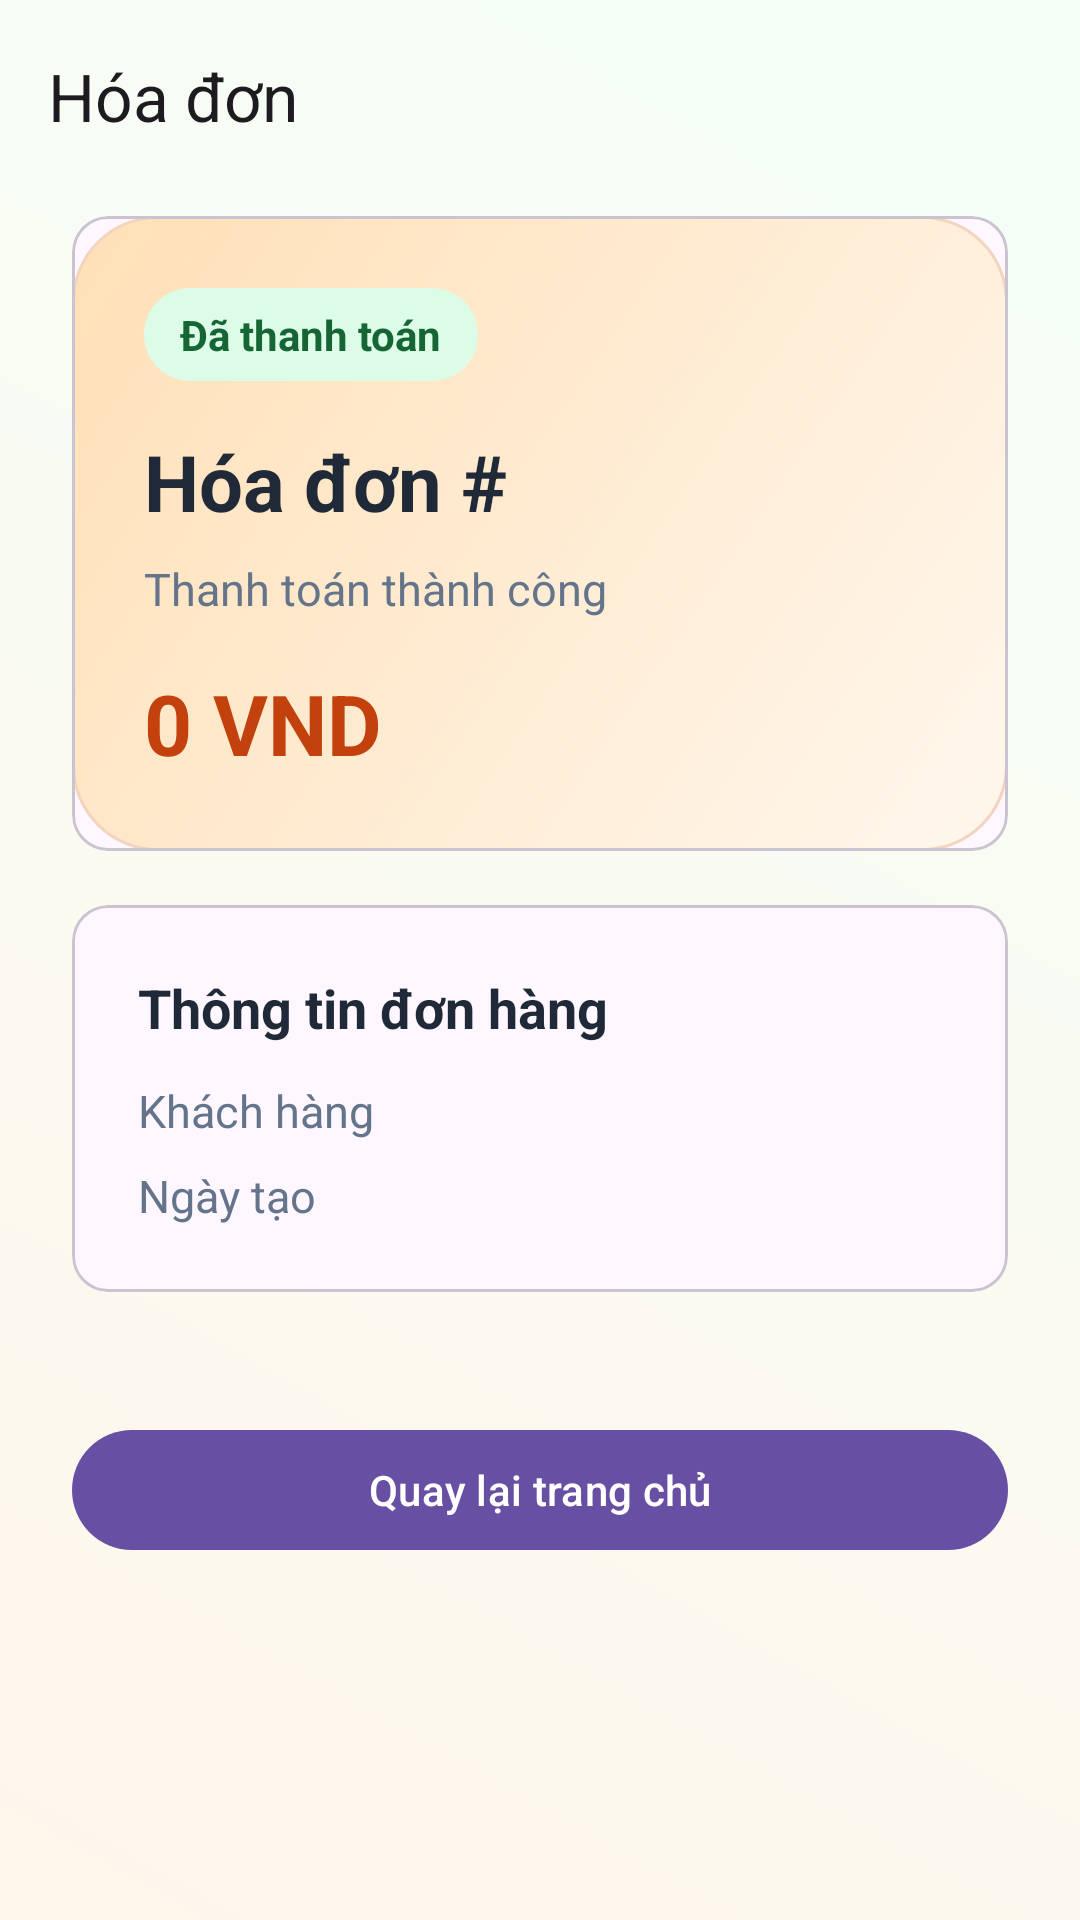

Android layout source for this screen:
<!-- AndroidManifest.xml: application theme Theme.Miniprj2 -->
<!-- res/layout/activity_invoice.xml -->
<?xml version="1.0" encoding="utf-8"?>
<LinearLayout xmlns:android="http://schemas.android.com/apk/res/android"
    xmlns:app="http://schemas.android.com/apk/res-auto"
    android:id="@+id/invoiceRoot"
    android:layout_width="match_parent"
    android:layout_height="match_parent"
    android:background="@drawable/bg_screen_gradient"
    android:orientation="vertical">

    <com.google.android.material.appbar.MaterialToolbar
        android:id="@+id/toolbar"
        android:layout_width="match_parent"
        android:layout_height="wrap_content"
        android:paddingHorizontal="8dp"
        app:title="Hóa đơn" />

    <androidx.core.widget.NestedScrollView
        android:layout_width="match_parent"
        android:layout_height="match_parent"
        android:clipToPadding="false"
        android:fillViewport="true">

        <LinearLayout
            android:layout_width="match_parent"
            android:layout_height="wrap_content"
            android:orientation="vertical"
            android:paddingStart="24dp"
            android:paddingTop="8dp"
            android:paddingEnd="24dp"
            android:paddingBottom="24dp">

            <com.google.android.material.card.MaterialCardView
                android:layout_width="match_parent"
                android:layout_height="wrap_content"
                app:cardElevation="0dp">

                <LinearLayout
                    android:layout_width="match_parent"
                    android:layout_height="wrap_content"
                    android:background="@drawable/bg_hero_gradient"
                    android:orientation="vertical"
                    android:padding="24dp">

                    <TextView
                        android:layout_width="wrap_content"
                        android:layout_height="wrap_content"
                        android:background="@drawable/bg_success_pill"
                        android:paddingStart="12dp"
                        android:paddingTop="6dp"
                        android:paddingEnd="12dp"
                        android:paddingBottom="6dp"
                        android:text="Đã thanh toán"
                        android:textColor="@color/fruit_success_text"
                        android:textStyle="bold" />

                    <TextView
                        android:id="@+id/tvInvoiceCode"
                        android:layout_width="match_parent"
                        android:layout_height="wrap_content"
                        android:layout_marginTop="16dp"
                        android:text="Hóa đơn #"
                        android:textColor="@color/fruit_text_primary"
                        android:textSize="26sp"
                        android:textStyle="bold" />

                    <TextView
                        android:id="@+id/tvPaymentStatus"
                        android:layout_width="match_parent"
                        android:layout_height="wrap_content"
                        android:layout_marginTop="8dp"
                        android:text="Thanh toán thành công"
                        android:textColor="@color/fruit_text_secondary"
                        android:textSize="15sp" />

                    <TextView
                        android:id="@+id/tvInvoiceTotal"
                        android:layout_width="wrap_content"
                        android:layout_height="wrap_content"
                        android:layout_marginTop="16dp"
                        android:text="0 VND"
                        android:textColor="@color/fruit_primary_dark"
                        android:textSize="28sp"
                        android:textStyle="bold" />
                </LinearLayout>
            </com.google.android.material.card.MaterialCardView>

            <com.google.android.material.card.MaterialCardView
                android:layout_width="match_parent"
                android:layout_height="wrap_content"
                android:layout_marginTop="18dp">

                <LinearLayout
                    android:layout_width="match_parent"
                    android:layout_height="wrap_content"
                    android:orientation="vertical"
                    android:padding="22dp">

                    <TextView
                        android:layout_width="wrap_content"
                        android:layout_height="wrap_content"
                        android:text="Thông tin đơn hàng"
                        android:textColor="@color/fruit_text_primary"
                        android:textSize="18sp"
                        android:textStyle="bold" />

                    <TextView
                        android:id="@+id/tvCustomerName"
                        android:layout_width="match_parent"
                        android:layout_height="wrap_content"
                        android:layout_marginTop="12dp"
                        android:text="Khách hàng"
                        android:textColor="@color/fruit_text_secondary"
                        android:textSize="15sp" />

                    <TextView
                        android:id="@+id/tvCreatedAt"
                        android:layout_width="match_parent"
                        android:layout_height="wrap_content"
                        android:layout_marginTop="8dp"
                        android:text="Ngày tạo"
                        android:textColor="@color/fruit_text_secondary"
                        android:textSize="15sp" />
                </LinearLayout>
            </com.google.android.material.card.MaterialCardView>

            <LinearLayout
                android:id="@+id/invoiceItemsContainer"
                android:layout_width="match_parent"
                android:layout_height="wrap_content"
                android:layout_marginTop="20dp"
                android:orientation="vertical" />

            <com.google.android.material.button.MaterialButton
                android:id="@+id/btnBackHome"
                android:layout_width="match_parent"
                android:layout_height="wrap_content"
                android:layout_marginTop="22dp"
                android:text="Quay lại trang chủ"
                android:textAllCaps="false" />
        </LinearLayout>
    </androidx.core.widget.NestedScrollView>
</LinearLayout>
<!-- resources referenced by this layout -->
<resources>
  <color name="fruit_primary_dark">#C2410C</color>
  <color name="fruit_success_text">#166534</color>
  <color name="fruit_text_primary">#1F2937</color>
  <color name="fruit_text_secondary">#64748B</color>
  <!-- drawable bg_hero_gradient (drawable) -->
  <?xml version="1.0" encoding="utf-8"?>
  <shape xmlns:android="http://schemas.android.com/apk/res/android" android:shape="rectangle">
      <corners android:radius="28dp" />
      <gradient
          android:angle="315"
          android:endColor="#FFF7ED"
          android:startColor="#FFE0B7" />
      <stroke
          android:width="1dp"
          android:color="@color/fruit_border" />
  </shape>
  <!-- drawable bg_screen_gradient (drawable) -->
  <?xml version="1.0" encoding="utf-8"?>
  <shape xmlns:android="http://schemas.android.com/apk/res/android" android:shape="rectangle">
      <gradient
          android:angle="45"
          android:endColor="@color/fruit_background_end"
          android:startColor="@color/fruit_background_start" />
  </shape>
  <!-- drawable bg_success_pill (drawable) -->
  <?xml version="1.0" encoding="utf-8"?>
  <shape xmlns:android="http://schemas.android.com/apk/res/android" android:shape="rectangle">
      <corners android:radius="999dp" />
      <solid android:color="@color/fruit_success_bg" />
  </shape>
  <style name="Theme.Miniprj2" parent="Base.Theme.Miniprj2" />
  <color name="fruit_border">#F3D4BF</color>
  <color name="fruit_background_end">#F4FFF7</color>
  <color name="fruit_background_start">#FFF6EC</color>
  <color name="fruit_success_bg">#DCFCE7</color>
  <style name="Base.Theme.Miniprj2" parent="Theme.Material3.DayNight.NoActionBar">
          
          
      </style>
</resources>
